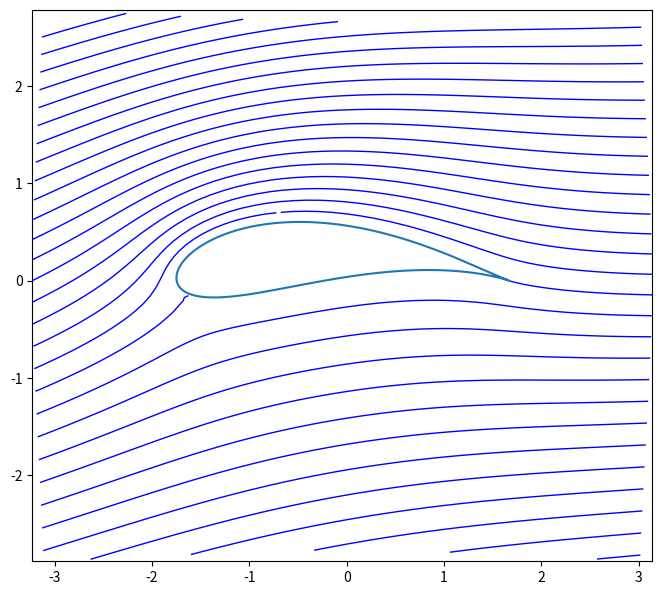

Reproduce this figure in Python.
import numpy as np
import numpy.ma as ma
import matplotlib.pyplot as plt
from matplotlib.widgets import Slider, Button

def Juc(z, lam): #Transformada de Joukowski
    return z+(lam**2)/z
def circulo(C, R):
    t = np.linspace(0,2*np.pi, 200)
    return C+R*np.exp(1j*t)
def paraRadianos(graus):
    return graus*np.pi/180

plt.rcParams['figure.figsize'] = 8, 8

xis = list(range(0,11))
yps = [10] * 11

#Parametros do aerofolio
def linhasDeFluxo(alpha = 10, beta = 10, V_inf = 1, R = 1, proporcao = 1.2):
    alpha = paraRadianos(alpha) #Angulo de ataque
    beta = paraRadianos(beta) #Parametro de Joukowski - centro do circulo
    if proporcao<=1: 
        raise ValueError('R/lambda deve ser >1')
    lam = R/proporcao #lam é o parametro da transformada de Joukowski

    center_c = lam-R*np.exp(-1j*beta) #Centro do circulo
    x = np.arange(-3,3, 0.1)
    y = np.arange(-3,3, 0.1)
    x,y = np.meshgrid(x,y)
    z = x+1j*y
    z = ma.masked_where(np.absolute(z-center_c)<=R, z)
    Z = z-center_c
    Gamma = -4*np.pi*V_inf*R*np.sin(beta+alpha) #circulacao
    
    U = np.zeros(Z.shape, dtype=complex)
    with np.errstate(divide='ignore'):
        for m in range(Z.shape[0]):
            for n in range(Z.shape[1]): 
                 U[m,n] = Gamma*np.log((Z[m,n]*np.exp(-1j*alpha))/R)/(2*np.pi)
    c_flow = V_inf*Z*np.exp(-1j*alpha) + (V_inf*np.exp(1j*alpha)*R**2)/Z - 1j*U #Fluxo complexo

    J = Juc(z, lam) #Transformada de Joukowski do plano complexo menos o disco D
    Circulo = circulo(center_c, R)
    Aerofolio = Juc(Circulo, lam)# airfoil 
    return J, c_flow.imag, Aerofolio


J, stream_func, Aerofolio=linhasDeFluxo()
niveis = np.arange(-2.8, 3.8, 0.2).tolist()

fig = plt.figure()
ax = fig.add_subplot(111)
cp = ax.contour(J.real, J.imag, stream_func, levels=niveis, colors='blue', linewidths=1, linestyles='solid')

ax.plot(Aerofolio.real, Aerofolio.imag)
ax.set_aspect('equal')

plt.show()